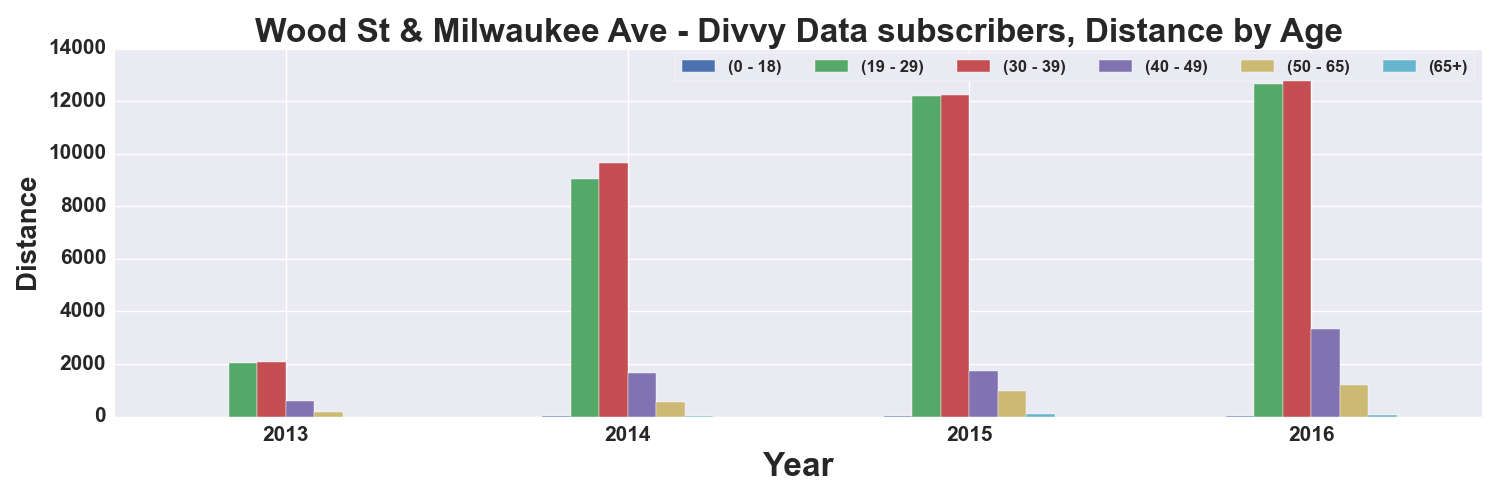

The data file committed next to this chart (first rows):
, START TIME YEAR, DISTANCE_Miles, DISTANCE_Miles, DISTANCE_Miles, DISTANCE_Miles, DISTANCE_Miles, DISTANCE_Miles
AGE_GROUP, , 0 - 18, 19 - 29, 30 - 39, 40 - 49, 50 - 65, 65+
0, 2013, 0.6565, 2044, 2065, 574.4, 171.3, 
1, 2014, 16.81, 9028, 9638, 1640, 554.4, 10.28
2, 2015, 29.89, 12203, 12248, 1740, 959.7, 91.98
3, 2016, 27.81, 12659, 12995, 3314, 1213, 53.87
